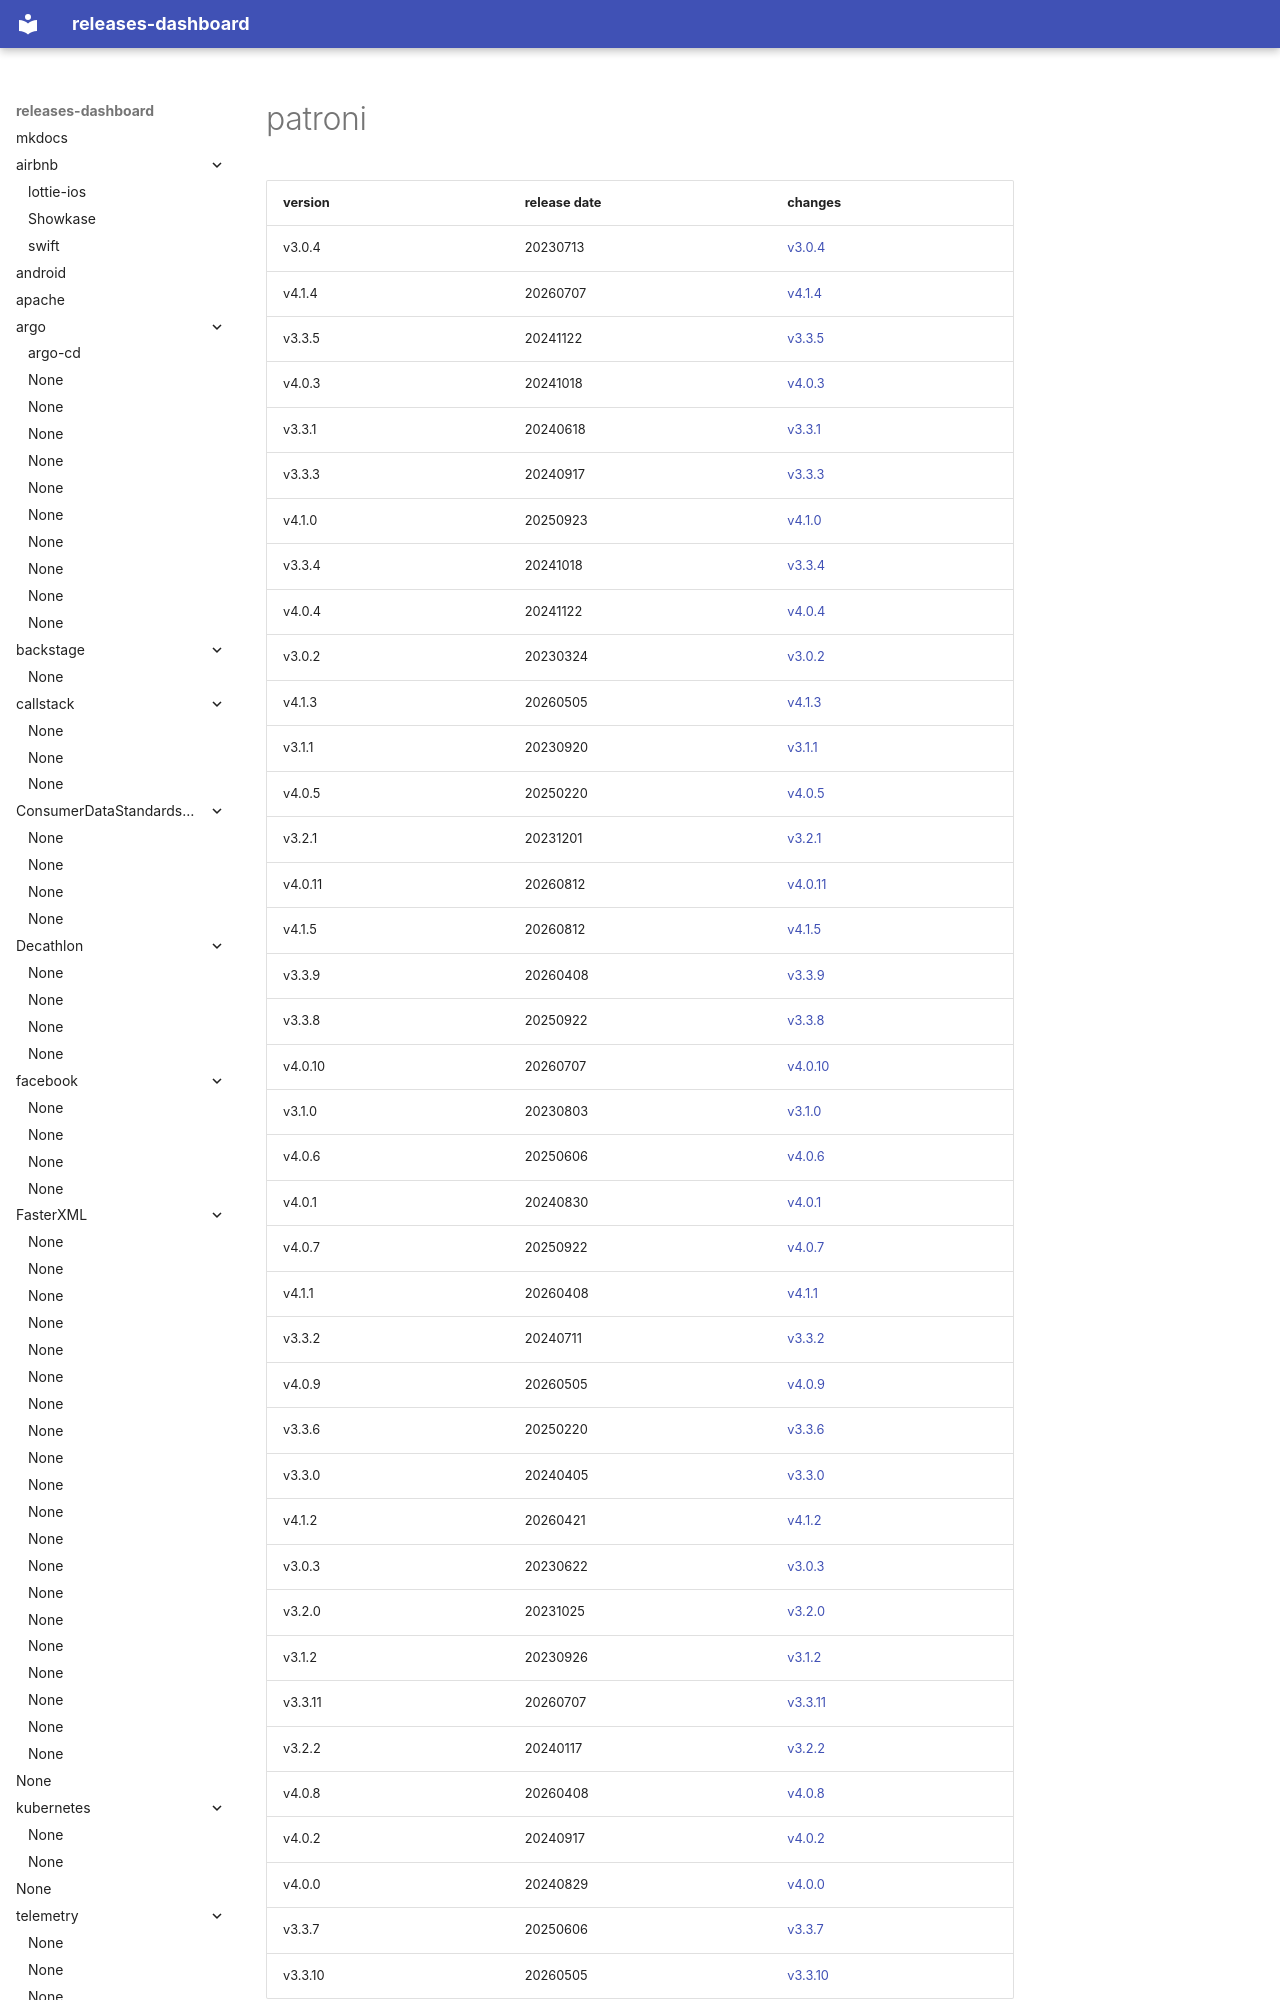

repository: rock-hu/releases-dashboard · page: zalando/patroni/index.html · generator: mkdocs

# patroni	


|version|release date|changes|
|---|---|---|
|v3.0.4|20230713|[v3.0.4](./v3.0.4-20230713.md)|
|v4.1.4|20260707|[v4.1.4](./v4.1.4-20260707.md)|
|v3.3.5|20241122|[v3.3.5](./v3.3.5-20241122.md)|
|v4.0.3|20241018|[v4.0.3](./v4.0.3-20241018.md)|
|v3.3.1|20240618|[v3.3.1](./v3.3.1-20240618.md)|
|v3.3.3|20240917|[v3.3.3](./v3.3.3-20240917.md)|
|v4.1.0|20250923|[v4.1.0](./v4.1.0-20250923.md)|
|v3.3.4|20241018|[v3.3.4](./v3.3.4-20241018.md)|
|v4.0.4|20241122|[v4.0.4](./v4.0.4-20241122.md)|
|v3.0.2|20230324|[v3.0.2](./v3.0.2-20230324.md)|
|v4.1.3|20260505|[v4.1.3](./v4.1.3-20260505.md)|
|v3.1.1|20230920|[v3.1.1](./v3.1.1-20230920
